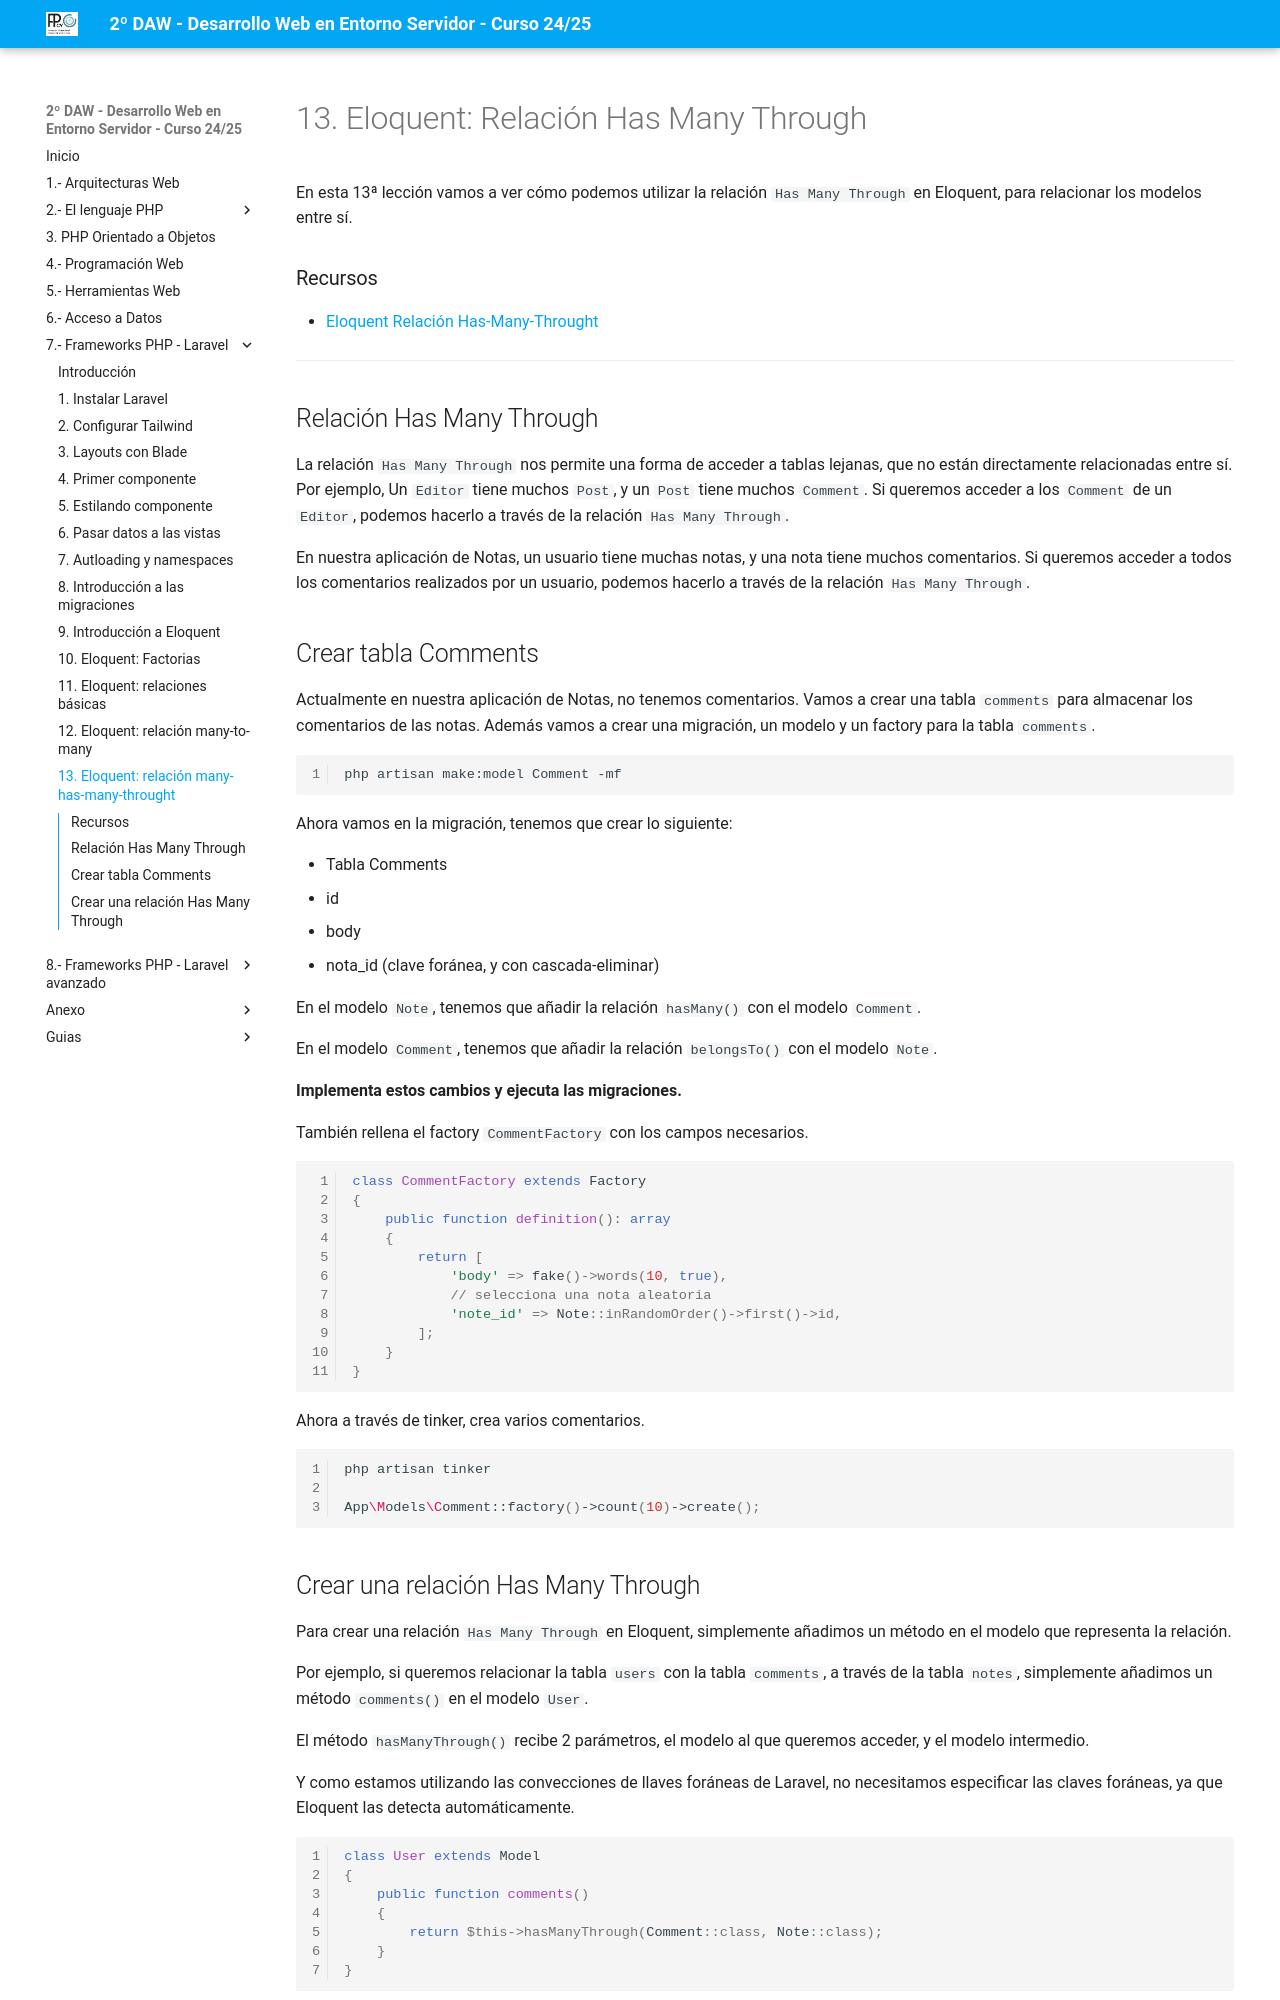

repository: jssdocente/dwes2425d · page: temas/07/13.eloquent-relations-has-many-throught.html · generator: mkdocs

# 13. Eloquent: Relación Has Many Through

En esta 13ª lección vamos a ver cómo podemos utilizar la relación `Has Many Through` en Eloquent, para relacionar los modelos entre sí.

### Recursos

- [Eloquent Relación Has-Many-Throught](https://laravel.com/docs/11.x/eloquent-relationships#has-many-through)

---

## Relación Has Many Through

La relación `Has Many Through` nos permite una forma de acceder a tablas lejanas, que no están directamente relacionadas entre sí. Por ejemplo, Un `Editor` tiene muchos `Post`, y un `Post` tiene muchos `Comment`. Si queremos acceder a los `Comment` de un `Editor`, podemos hacerlo a través de la relación `Has Many Through`.

En nuestra aplicación de Notas, un usuario tiene muchas notas, y una nota tiene muchos comentarios. Si queremos acceder a todos los  comentarios realizados por un usuario, podemos hacerlo a través de la relación `Has Many Through`.

## Crear tabla Comments

Actualmente en nuestra aplicación de Notas, no tenemos comentarios. Vamos a crear una tabla `comments` para almacenar los comentarios de las notas. Además vamos a crear una migración, un modelo y un factory para la tabla `comments`.

```bash
php artisan make:model Comment -mf
```

Ahora vamos en la migración, tenemos que crear lo siguiente:

- Tabla Comments
  - id
  - body
  - nota_id (clave foránea, y con cascada-eliminar)

En el modelo `Note`, tenemos que añadir la relación `hasMany()` con el modelo `Comment`.

En el modelo `Comment`, tenemos que añadir la relación `belongsTo()` con el modelo `Note`.

**Implementa estos cambios y ejecuta las migraciones.**

También rellena el factory `CommentFactory` con los campos necesarios.

```php
class CommentFactory extends Factory
{
    public function definition(): array
    {
        return [
            'body' => fake()->words(10, true),
            // selecciona una nota aleatoria
            'note_id' => Note::inRandomOrder()->first()->id,
        ];
    }
}
```

Ahora a través de tinker, crea varios comentarios.

```bash
php artisan tinker

App\Models\Comment::factory()->count(10)->create();
```
